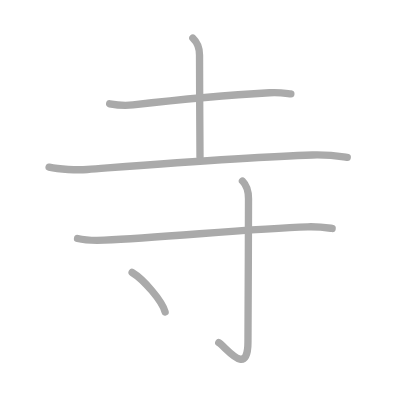
t = 0.00 s
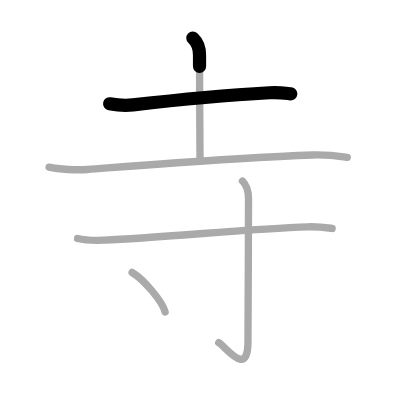
t = 1.25 s
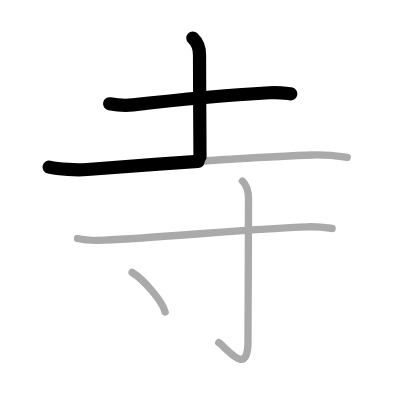
t = 2.50 s
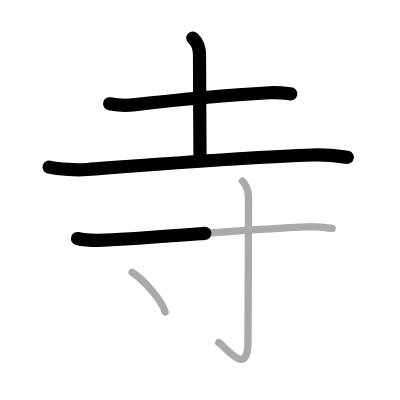
t = 3.50 s
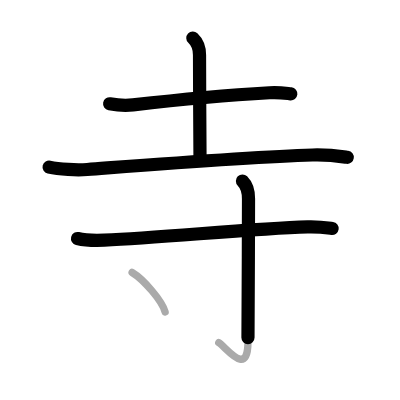
t = 4.75 s
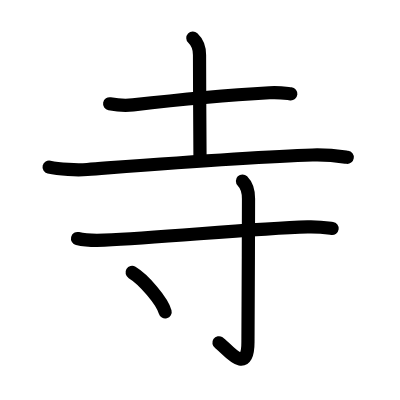
t = 6.00 s

The animated SVG that drew these frames (rendered in a browser with its animation timeline set to each time). Animation: 6 SMIL elements (animate=6); one cycle of 6.00 s.

<?xml version="1.0" standalone="no"?>
<!DOCTYPE svg PUBLIC "-//W3C//DTD SVG 1.1//EN"   "http://www.w3.org/Graphics/SVG/1.1/DTD/svg11.dtd">
<svg width="400px" height="400px"  version="1.1" xmlns="http://www.w3.org/2000/svg">
  <defs>
    <marker id="Triangle" viewBox="0 0 10 10" refX="0" refY="5" markerUnits="strokeWidth" markerWidth="3" style="stroke-opacity:0%;fill:#aaaaaa;" markerHeight="2" orient="auto">
      <path d="M 0 0 L 10 5 L 0 10 z" />
    </marker>
    
    <marker id="Arrow" viewBox="0 0 10 10" refX="5" refY="5" markerUnits="strokeWidth" markerWidth="1.8" style="stroke-opacity:0%;fill:#770000;" markerHeight="2" orient="auto">
      <path d="M 0 4 L 6 4 L 4 1 L 10 5 L 4 9 L 6 6 L 0 6 z" />
        <circle cx="5" cy="5" r="5" />
      </marker>
    
    <marker id="TriangleRed" viewBox="0 0 10 10" refX="0" refY="5" markerUnits="strokeWidth" markerWidth="3" style="stroke-opacity:0%;fill:#CC0000;" markerHeight="2" orient="auto">
      <path d="M 0 0 L 10 5 L 0 10 z" />
    </marker>
    
    <marker id="ArrowRed" viewBox="0 0 10 10" refX="5" refY="5" markerUnits="strokeWidth" markerWidth="1.8" style="stroke-opacity:0%;fill:#CC0000;" markerHeight="2" orient="auto">
      <path d="M 0 4 L 6 4 L 4 1 L 10 5 L 4 9 L 6 6 L 0 6 z" />
        <circle cx="5" cy="5" r="5" />
      </marker>
    
  </defs>
  
  <path style="fill:#ffffff; fill-opacity:100%; fill-rule:evenodd; stroke-width:0;" d="M 0 0 L 400px 0 L 400px 400px L 0 400px L 0 0" />

  <g transform="scale(3.6697247706422 3.6697247706422)">
<path style="fill:none; fill-opacity:0%; fill-rule:evenodd; stroke:#aaaaaa; stroke-opacity:100%; stroke-width: 1.5pt; stroke-linejoin:round; stroke-linecap:round;" d="M29.88 28.28c1.66 0.31 3.87 0.6 6.37 0.31c10.23-1.18 24.38-2.59 37.19-3.31c2.76-0.16 4.43 0.15 5.82 0.3"></path>
<path style="fill:none; fill-opacity:0%; fill-rule:evenodd; stroke:#aaaaaa; stroke-opacity:100%; stroke-width: 1.5pt; stroke-linejoin:round; stroke-linecap:round;" d="M52.55 10.37c1.2 1.13 1.82 2.62 1.82 4.6c0 8.45 0.13 26.9 0.13 27.79"></path>
<path style="fill:none; fill-opacity:0%; fill-rule:evenodd; stroke:#aaaaaa; stroke-opacity:100%; stroke-width: 1.5pt; stroke-linejoin:round; stroke-linecap:round;" d="M13.38 45.54c2.71 0.64 7.69 0.85 10.39 0.64c20.86-1.56 45.36-3.47 61.38-3.94c4.51-0.13 7.22 0.31 9.48 0.63"></path>
<path style="fill:none; fill-opacity:0%; fill-rule:evenodd; stroke:#aaaaaa; stroke-opacity:100%; stroke-width: 1.5pt; stroke-linejoin:round; stroke-linecap:round;" d="M21.13 64.99c1.9 0.46 5.39 0.54 7.3 0.46c16.2-0.7 40.2-3.2 55.42-3.64c3.17-0.09 5.07 0.22 6.66 0.44"></path>
<path style="fill:none; fill-opacity:0%; fill-rule:evenodd; stroke:#aaaaaa; stroke-opacity:100%; stroke-width: 1.5pt; stroke-linejoin:round; stroke-linecap:round;" d="M66.07 49.33c0.99 0.99 1.65 2.79 1.65 4.81c0 12.04-0.15 34.92-0.15 39.02c0 9.83-5.96 1.47-7.96 0.21"></path>
<path style="fill:none; fill-opacity:0%; fill-rule:evenodd; stroke:#aaaaaa; stroke-opacity:100%; stroke-width: 1.5pt; stroke-linejoin:round; stroke-linecap:round;" d="M36 74.25c3.18 1.9 8.21 7.8 9 10.75"></path>

<path style="fill:none; fill-opacity:0%; fill-rule:evenodd; stroke:#000000; stroke-opacity:100%; stroke-width: 2.7pt; stroke-linejoin:round; stroke-linecap:round;" d="M29.88 28.28c1.66 0.31 3.87 0.6 6.37 0.31c10.23-1.18 24.38-2.59 37.19-3.31c2.76-0.16 4.43 0.15 5.82 0.3" pathLength="100" stroke-dashoffset="100" stroke-dasharray="100 105"><animate id="dashAnim1" attributeName="stroke-dashoffset" from="100" to="0" dur="1s" calcMode="linear" fill="freeze"/></path>
<path style="fill:none; fill-opacity:0%; fill-rule:evenodd; stroke:#000000; stroke-opacity:100%; stroke-width: 2.7pt; stroke-linejoin:round; stroke-linecap:round;" d="M52.55 10.37c1.2 1.13 1.82 2.62 1.82 4.6c0 8.45 0.13 26.9 0.13 27.79" pathLength="100" stroke-dashoffset="100" stroke-dasharray="100 105"><animate id="dashAnim2" attributeName="stroke-dashoffset" from="100" to="0" dur="1s" calcMode="linear" begin="dashAnim1.end" fill="freeze"/></path>
<path style="fill:none; fill-opacity:0%; fill-rule:evenodd; stroke:#000000; stroke-opacity:100%; stroke-width: 2.7pt; stroke-linejoin:round; stroke-linecap:round;" d="M13.38 45.54c2.71 0.64 7.69 0.85 10.39 0.64c20.86-1.56 45.36-3.47 61.38-3.94c4.51-0.13 7.22 0.31 9.48 0.63" pathLength="100" stroke-dashoffset="100" stroke-dasharray="100 105"><animate id="dashAnim3" attributeName="stroke-dashoffset" from="100" to="0" dur="1s" calcMode="linear" begin="dashAnim2.end" fill="freeze"/></path>
<path style="fill:none; fill-opacity:0%; fill-rule:evenodd; stroke:#000000; stroke-opacity:100%; stroke-width: 2.7pt; stroke-linejoin:round; stroke-linecap:round;" d="M21.13 64.99c1.9 0.46 5.39 0.54 7.3 0.46c16.2-0.7 40.2-3.2 55.42-3.64c3.17-0.09 5.07 0.22 6.66 0.44" pathLength="100" stroke-dashoffset="100" stroke-dasharray="100 105"><animate id="dashAnim4" attributeName="stroke-dashoffset" from="100" to="0" dur="1s" calcMode="linear" begin="dashAnim3.end" fill="freeze"/></path>
<path style="fill:none; fill-opacity:0%; fill-rule:evenodd; stroke:#000000; stroke-opacity:100%; stroke-width: 2.7pt; stroke-linejoin:round; stroke-linecap:round;" d="M66.07 49.33c0.99 0.99 1.65 2.79 1.65 4.81c0 12.04-0.15 34.92-0.15 39.02c0 9.83-5.96 1.47-7.96 0.21" pathLength="100" stroke-dashoffset="100" stroke-dasharray="100 105"><animate id="dashAnim5" attributeName="stroke-dashoffset" from="100" to="0" dur="1s" calcMode="linear" begin="dashAnim4.end" fill="freeze"/></path>
<path style="fill:none; fill-opacity:0%; fill-rule:evenodd; stroke:#000000; stroke-opacity:100%; stroke-width: 2.7pt; stroke-linejoin:round; stroke-linecap:round;" d="M36 74.25c3.18 1.9 8.21 7.8 9 10.75" pathLength="100" stroke-dashoffset="100" stroke-dasharray="100 105"><animate id="dashAnim6" attributeName="stroke-dashoffset" from="100" to="0" dur="1s" calcMode="linear" begin="dashAnim5.end" fill="freeze"/></path>

</g>

</svg>  
          
